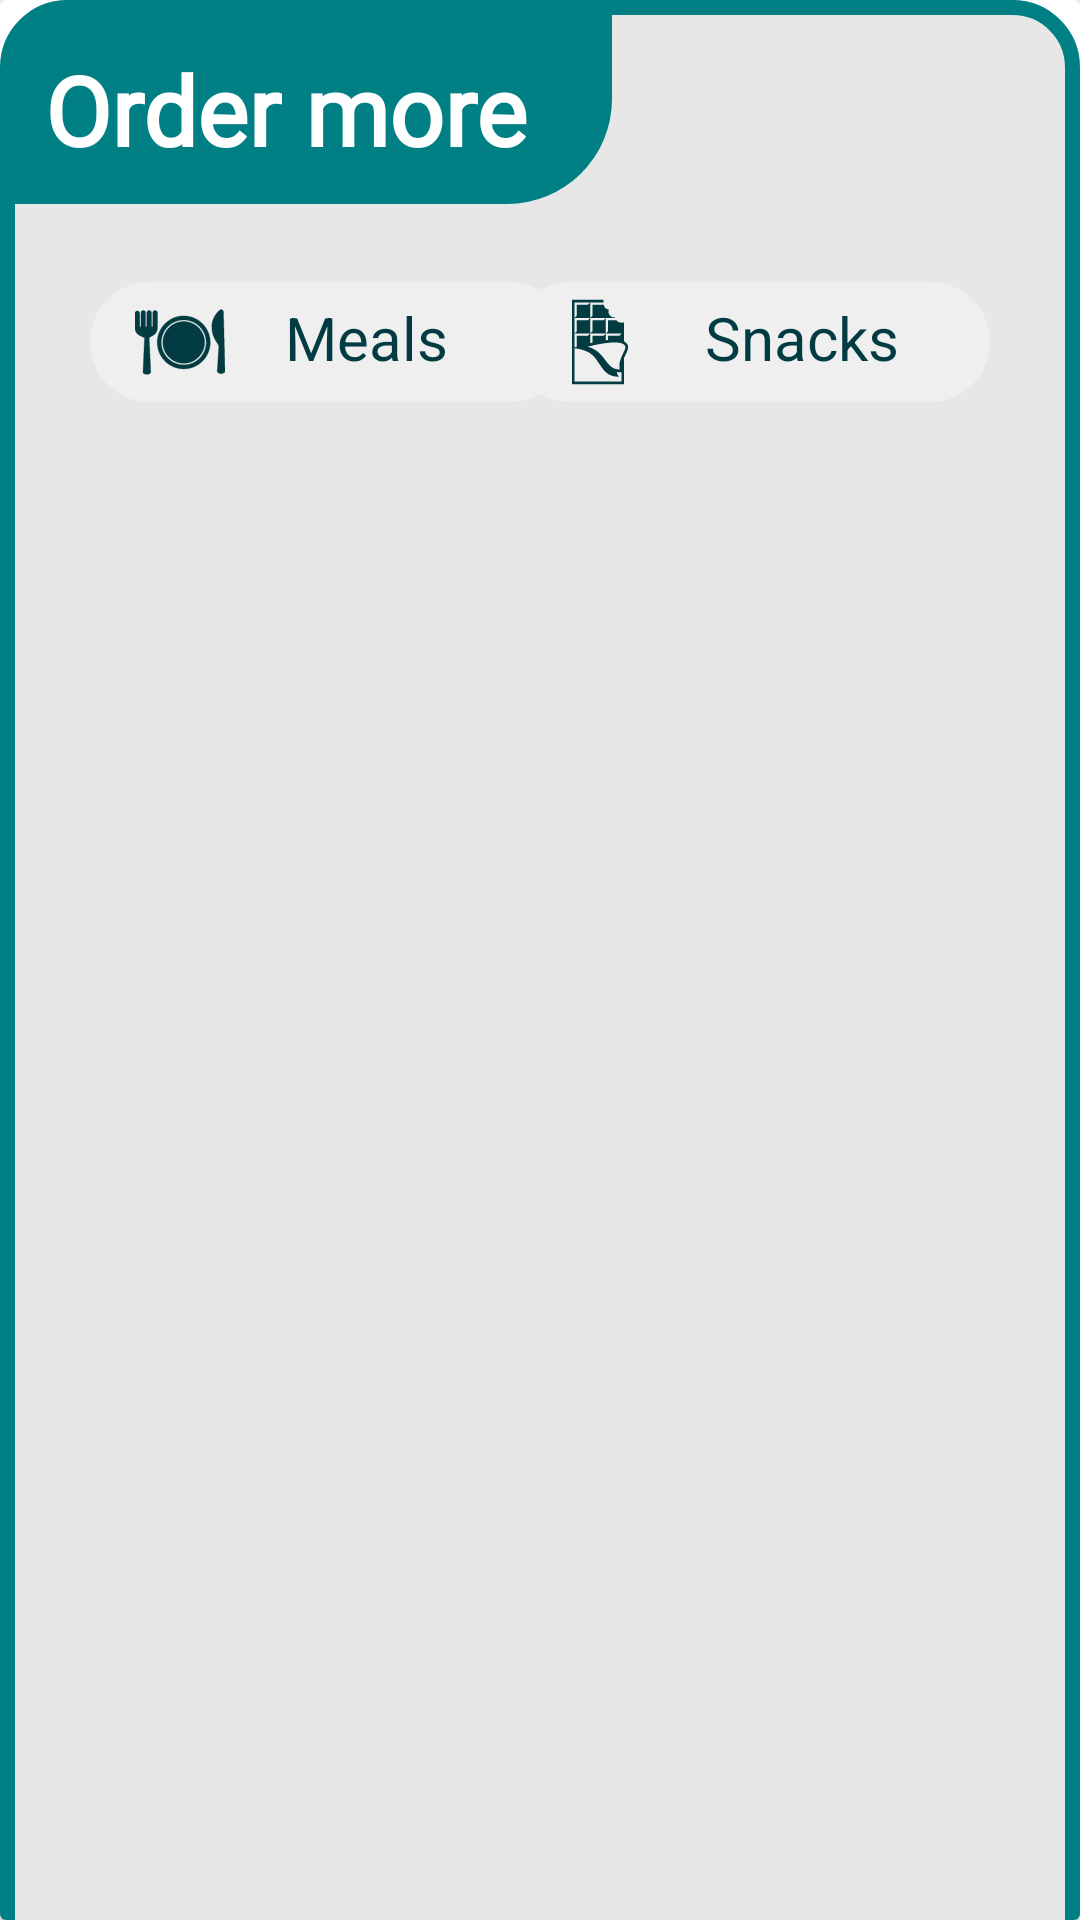

Here is an Android app screen rendered from its layout file. Give the layout XML and the strings, colors and styles it references.
<!-- AndroidManifest.xml: application theme Theme.QUEUEEAT -->
<!-- res/layout/aditional_orders_dialog.xml -->
<?xml version="1.0" encoding="utf-8"?>
<androidx.cardview.widget.CardView xmlns:android="http://schemas.android.com/apk/res/android"
    android:layout_width="match_parent"
    android:layout_height="match_parent"
    xmlns:app="http://schemas.android.com/apk/res-auto">

    <RelativeLayout
        android:layout_width="match_parent"
        android:layout_height="710dp"
        android:background="@drawable/bg_seats_dialog">

        <RelativeLayout
            android:id="@+id/relativeLayout2"
            android:layout_width="wrap_content"
            android:layout_height="wrap_content"
            android:layout_margin="5dp"
            android:background="@drawable/bg_card_cyan"
            android:padding="10dp">

            <TextView
                android:layout_width="wrap_content"
                android:layout_height="wrap_content"
                android:layout_marginEnd="10dp"
                android:fontFamily="@font/montserrat"
                android:gravity="center"
                android:text="Order more "
                android:textColor="@color/white"
                android:textSize="32sp"
                android:textStyle="bold" />

        </RelativeLayout>

        <RelativeLayout
            android:layout_width="match_parent"
            android:layout_height="60dp"
            android:padding="10dp"
            android:layout_marginStart="20dp"
            android:layout_marginEnd="20dp"
            android:layout_above="@+id/framelayout"
            android:layout_marginBottom="8dp"
            android:orientation="horizontal"
            >

            <RelativeLayout
                android:id="@+id/_additional_order_btn_meals"
                android:layout_width="160dp"
                android:layout_height="match_parent"
                android:background="@drawable/btn_bg"
                android:padding="5dp">
                <ImageView
                    android:id="@+id/meals_icon"
                    android:layout_width="50dp"
                    android:layout_height="match_parent"
                    android:src="@drawable/ic_meals"/>

                <TextView
                   android:layout_marginStart="10dp"
                    android:layout_width="wrap_content"
                    android:layout_height="wrap_content"
                    android:text="Meals"
                    android:textSize="20sp"
                    android:textColor="@color/icon_btn_color"
                   android:layout_toRightOf="@+id/meals_icon"/>
            </RelativeLayout>


            <RelativeLayout
                android:id="@+id/_additional_order_btn_snacks"
                android:layout_width="160dp"
                android:layout_height="match_parent"
                android:background="@drawable/btn_bg"
                android:padding="5dp"
                android:layout_alignParentEnd="true">
                <ImageView
                    android:id="@+id/snacks_icon"
                    android:layout_width="50dp"
                    android:layout_height="match_parent"
                    android:src="@drawable/ic_chocogreensvg"/>

                <TextView
                    android:layout_marginStart="10dp"
                    android:layout_width="wrap_content"
                    android:layout_height="wrap_content"
                    android:text="Snacks"
                    android:textSize="20sp"
                    android:textColor="@color/icon_btn_color"
                    android:layout_toRightOf="@+id/snacks_icon"/>
            </RelativeLayout>


        </RelativeLayout>



      <FrameLayout
          android:id="@+id/framelayout"
          android:layout_width="match_parent"
          android:layout_height="470dp"
          android:layout_marginStart="30dp"
          android:layout_above="@+id/additional_order_btn_done"
          android:layout_centerHorizontal="true"
          android:layout_marginBottom="20dp">

          <androidx.recyclerview.widget.RecyclerView
              android:id="@+id/rv_items"
              android:layout_width="match_parent"
              android:layout_height="match_parent"/>
      </FrameLayout>

        <androidx.appcompat.widget.AppCompatButton
            android:id="@+id/additional_order_btn_done"
            android:layout_width="150dp"
            android:layout_height="wrap_content"
            android:layout_alignParentBottom="true"
            android:layout_centerHorizontal="true"
            android:layout_marginBottom="20dp"
            android:background="@drawable/btnround"
            android:text="CHECKOUT"
            android:textColor="@color/white" />


    </RelativeLayout>


</androidx.cardview.widget.CardView>
<!-- resources referenced by this layout -->
<resources>
  <color name="icon_btn_color">#023C42</color>
  <color name="white">#FFFFFFFF</color>
  <!-- drawable bg_card_cyan (drawable) -->
  <?xml version="1.0" encoding="utf-8"?>
  <shape xmlns:android="http://schemas.android.com/apk/res/android"
      android:shape="rectangle"
      >
  
      <solid android:color="@color/cyan"></solid>
      <corners
          android:topLeftRadius="15dp"
          android:bottomRightRadius="35dp"
          />
  </shape>
  <!-- drawable bg_seats_dialog (drawable) -->
  <?xml version="1.0" encoding="utf-8"?>
  <shape xmlns:android="http://schemas.android.com/apk/res/android"
      android:shape="rectangle"
      >
  
      <solid android:color="@color/white_gray"></solid>
      <corners
          android:radius="20dp"
          />
      <stroke
          android:color="@color/cyan"
          android:width="5dp"/>
  </shape>
  <!-- drawable btn_bg (drawable) -->
  <?xml version="1.0" encoding="utf-8"?>
  <shape xmlns:android="http://schemas.android.com/apk/res/android"
      android:shape="rectangle"
      >
  
      <solid android:color="@color/btn_color"></solid>
      <corners
          android:radius="30dp"
          />
  </shape>
  <!-- drawable btnround (drawable) -->
  <?xml version="1.0" encoding="utf-8"?>
  <shape xmlns:android="http://schemas.android.com/apk/res/android"
      android:shape="rectangle"
      >
  
      <solid android:color="@color/cyan"></solid>
      <corners
          android:radius="35dp"
          />
  </shape>
  <!-- drawable ic_meals (drawable) -->
  <vector xmlns:android="http://schemas.android.com/apk/res/android" android:height="34dp" android:viewportHeight="302.46" android:viewportWidth="302.46" android:width="34dp">
        
      <path android:fillColor="#023C42" android:pathData="M163.82,222.91c38.74,0 70.27,-31.51 70.27,-70.26c0,-38.74 -31.52,-70.27 -70.27,-70.27c-38.74,0 -70.26,31.52 -70.26,70.27C93.55,191.4 125.07,222.91 163.82,222.91z" android:strokeColor="#023C42" android:strokeWidth="1"/>
        
      <path android:fillColor="#023C42" android:pathData="M163.82,241.77c49.23,0 89.12,-39.9 89.12,-89.12c0,-49.23 -39.89,-89.12 -89.12,-89.12c-49.22,0 -89.12,39.9 -89.12,89.12C74.7,201.87 114.6,241.77 163.82,241.77zM163.82,77.18c41.61,0 75.47,33.86 75.47,75.47c0,41.61 -33.86,75.46 -75.47,75.46c-41.61,0 -75.46,-33.85 -75.46,-75.46C88.35,111.04 122.21,77.18 163.82,77.18z" android:strokeColor="#023C42" android:strokeWidth="1"/>
        
      <path android:fillColor="#023C42" android:pathData="M302.46,250.06l-5.2,-200.03c0,-4.31 -3.49,-7.8 -7.8,-7.8c-1.15,0 -2.23,0.26 -3.21,0.72v-0.07c0,0 -0.2,0.13 -0.49,0.33c-0.75,0.41 -1.42,0.92 -2,1.54c-5.71,4.68 -23.91,23.78 -25.43,49.59c-2.31,39.37 16.81,55.32 23.33,69.92l-5.2,85.8c0,4.31 8.69,7.8 13,7.8C293.77,257.86 302.46,254.37 302.46,250.06z" android:strokeColor="#023C42" android:strokeWidth="1"/>
        
      <path android:fillColor="#023C42" android:pathData="M13.61,128.21l13.46,6.72c1.53,0.77 3.22,1.33 4.99,1.75l-5.2,117.01c0,3.62 8.7,6.54 13,6.54c4.31,0 13,-2.92 13,-6.54l-5.2,-117.61c1.83,-0.58 3.6,-1.28 5.14,-2.22l9.97,-6.07c7.2,-4.39 12.62,-14.05 12.62,-22.48V52.88c0,-4.31 -3.49,-7.8 -7.8,-7.8c-4.3,0 -7.8,3.49 -7.8,7.8v47.22h-4.33V52.88c0,-4.31 -3.49,-7.8 -7.8,-7.8c-4.3,0 -7.8,3.49 -7.8,7.8v47.22h-4.35V52.88c0,-4.31 -3.49,-7.8 -7.8,-7.8c-4.3,0 -7.8,3.49 -7.8,7.8v47.22H15.6V54.56c0,-4.31 -3.49,-7.8 -7.8,-7.8c-4.3,0 -7.8,3.49 -7.8,7.8v51.61C0,114.85 5.86,124.33 13.61,128.21z" android:strokeColor="#023C42" android:strokeWidth="1"/>
      
  </vector>
  <style name="Theme.QUEUEEAT" parent="Base.Theme.QUEUEEAT" />
  <color name="cyan">#007F85</color>
  <color name="white_gray">#E7E7E7</color>
  <color name="btn_color">#EFEFEF</color>
  <style name="Base.Theme.QUEUEEAT" parent="Theme.MaterialComponents.Light.NoActionBar">
          <item name="colorPrimary">@color/cyan</item>
          <item name="colorSecondary">@color/cyan_mint</item>
          <item name="colorOnSecondary">@color/cyan</item>
      </style>
  <color name="cyan_mint">#9FF9F6</color>
</resources>
